Dataset: DatasetEnfermedadesOregano (GitHub, GabrielFMH/DatasetEnfermedadesOregano). Classes: alternaria, mosaic, OIDIO, mosca blanca, healthy oregano, roya, trips.

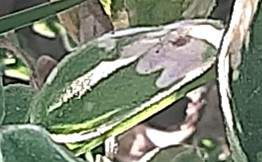
Label: OIDIO

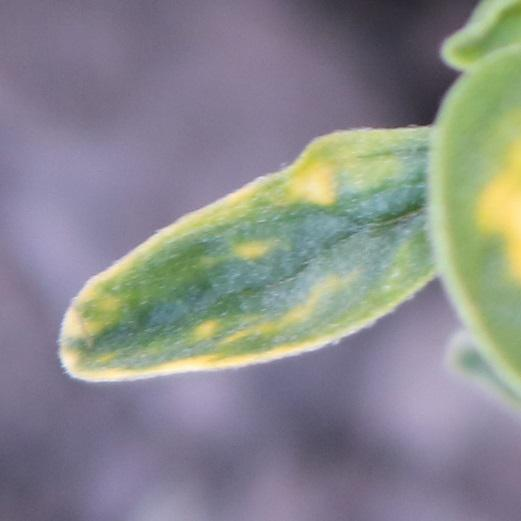
Label: mosaic

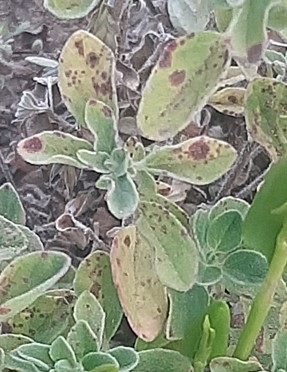
Label: roya

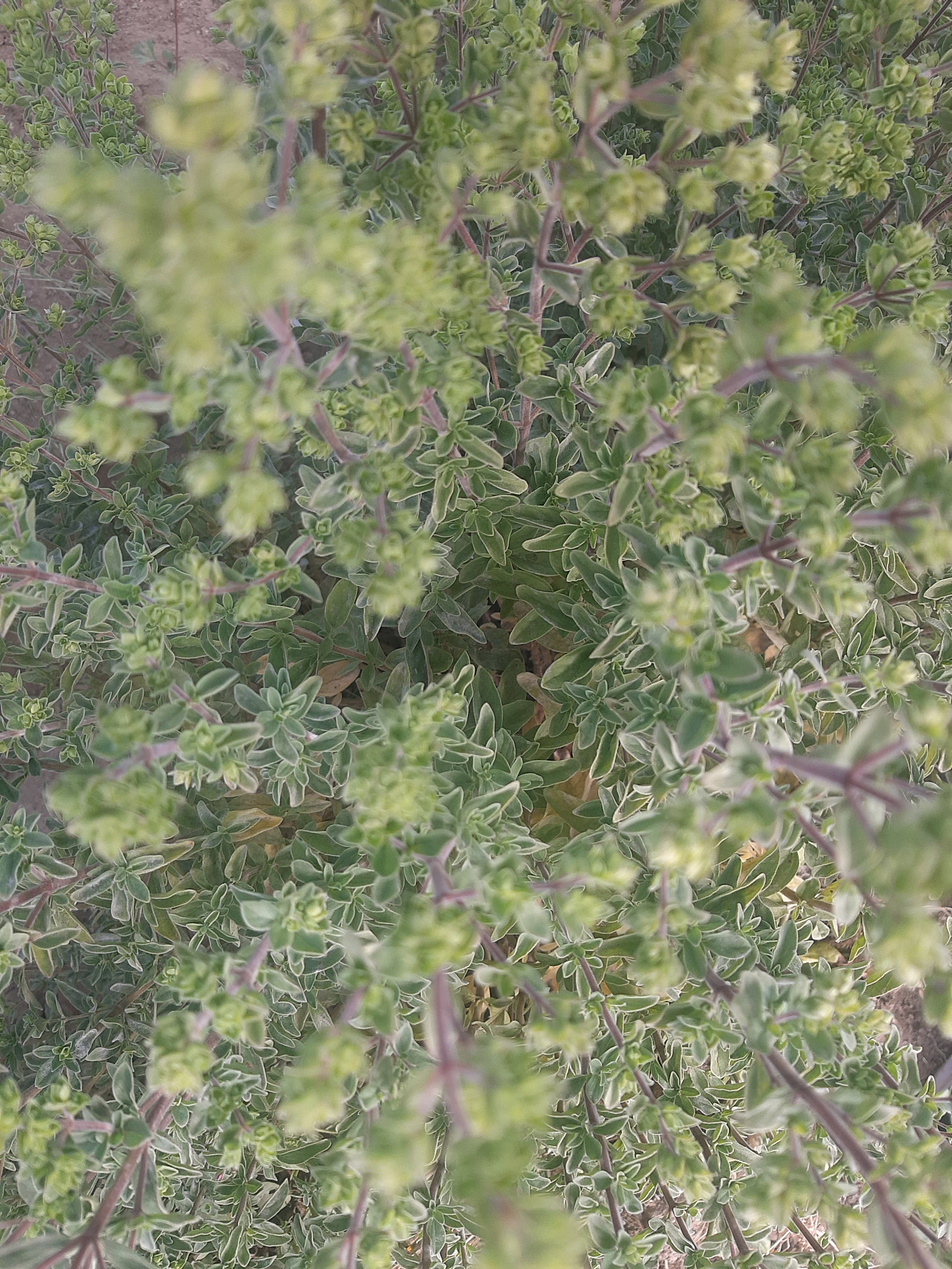
Label: healthy oregano

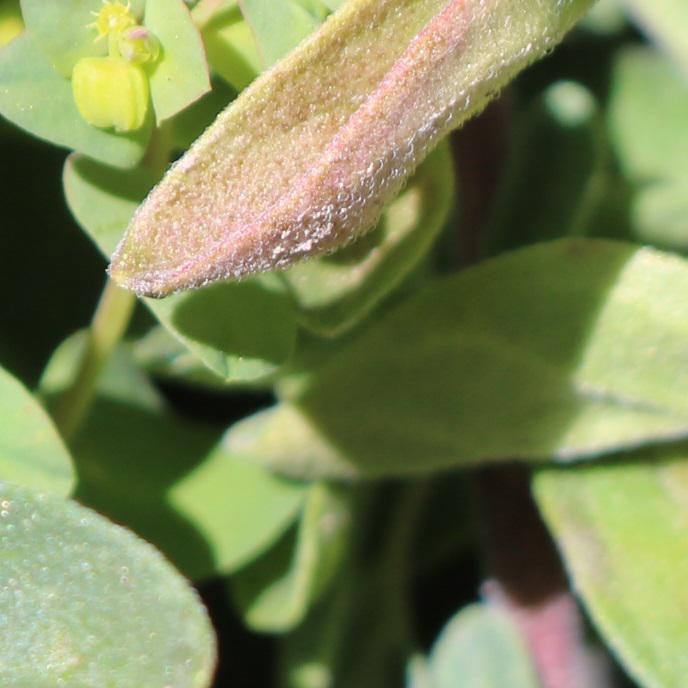
Label: alternaria

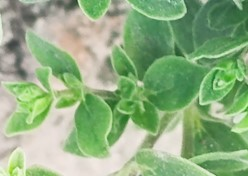
Label: alternaria
